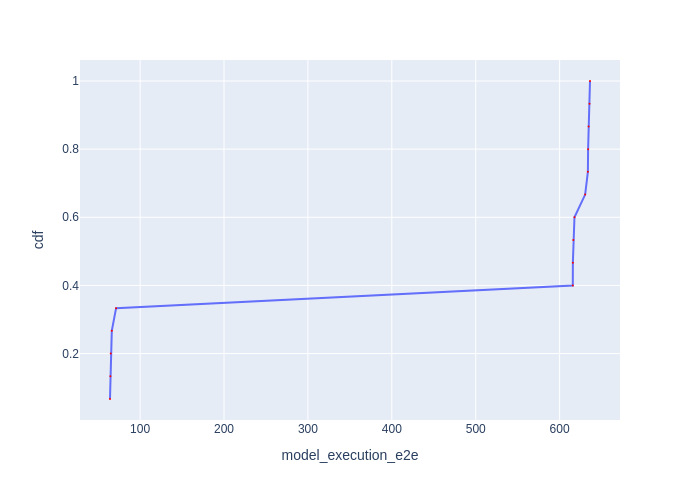

Data behind this chart, as committed beside it:
Batch Id, model_execution_e2e, cdf
11, 64.1, 0.06667
14, 64.55, 0.1333
8, 64.97, 0.2
5, 66.24, 0.2667
2, 71.36, 0.3333
6, 615.7, 0.4
3, 615.8, 0.4667
12, 616.3, 0.5333
9, 617.7, 0.6
0, 630.4, 0.6667
4, 633.7, 0.7333
1, 633.9, 0.8
13, 634.5, 0.8667
7, 635.6, 0.9333
10, 636.2, 1.0
